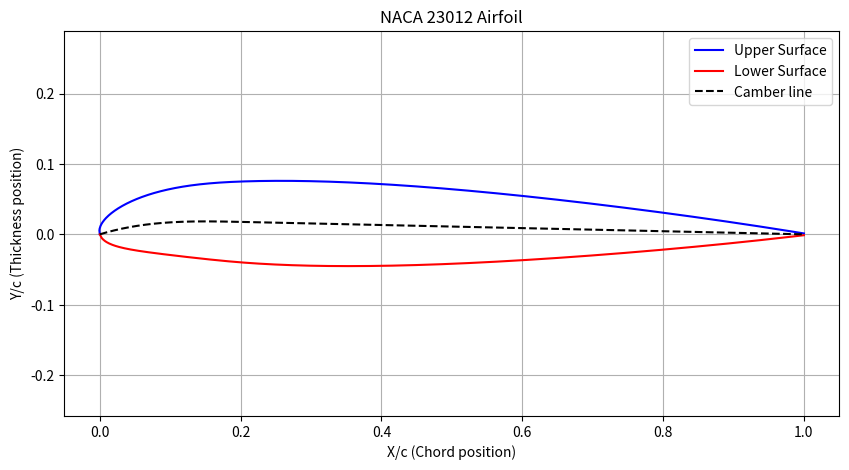

This chart was generated by the following Python code:
import numpy as np

def naca_5digit_airfoil(naca_code, c=1.0, num_points=1000):
    """
    Generates the coordinates for a NACA 5-digit airfoil.

    Parameters:
    naca_code (str or int): The 5-digit NACA code (e.g., '23012' or 23012).
    c (float): The chord length (default is 1.0).
    num_points (int): The number of points for each surface (upper and lower).

    Returns:
    tuple: (xu, yu, xl, yl, x, yc) coordinates for the upper and lower surfaces.
    """
    if isinstance(naca_code, int):
        naca_code = str(naca_code)

    L = int(naca_code[0])           # Design Lift Coeff (Cl = 0.15 * L)
    P = int(naca_code[1])           # Max camber position index
    Q = int(naca_code[2])           # Standard (0) or Reflex (1)
    t = int(naca_code[3:]) / 100.0  # Max thickness
    
    # Mapping for standard non-reflexed series (Q=0)
    p_map = {1: 0.05, 2: 0.10, 3: 0.15, 4: 0.20, 5: 0.25}
    m_map = {1: 0.0580, 2: 0.1260, 3: 0.2025, 4: 0.2900, 5: 0.3910}
    k1_map = {1: 361.4, 2: 51.64, 3: 15.957, 4: 6.643, 5: 3.230}
    
    p = p_map[P]
    m = m_map[P]

    # k1 must be scaled by (Design Cl / 0.3)
    k1 = k1_map[P] * ( (0.15 * L) / 0.3 )

    # linear spacing
    x = np.linspace(0, c, num_points)

    # For better definition around the leading edge
    # x = (c / 2.0) * (1.0 - np.cos(np.linspace(0, np.pi, num_points)))

    # Half thickness equation
    yt = (t * c *5) * (0.2969 * np.sqrt(x/c) - 0.1260 * (x/c) - 0.3516 * (x/c)**2 + 0.2843 * (x/c)**3 - 0.1015 * (x/c)**4)

    # Camber line and gradient
    yc = np.zeros(num_points)
    dyc_dx = np.zeros(num_points)
    
    for i in range(len(x)):
        if x[i] <= m:
            yc[i] = (k1/6.0) * ((x[i]/c)**3 - 3*m*(x[i]/c)**2 + (m**2)*(3-m)*x[i])
            dyc_dx[i] = (k1/6.0) * (3*(x[i]/c)**2 - 6*m*(x[i]/c) + (m**2)*(3-m))
        else:
            yc[i] = (k1 * (m**3) / 6.0) * (1.0 - (x[i]/c))
            dyc_dx[i] = -(k1 * (m**3) / 6.0)

    # Angle of the camber line gradient (theta)
    theta = np.arctan(dyc_dx)

    # Upper and lower surface coordinates
    xu = x - yt * np.sin(theta)
    yu = yc + yt * np.cos(theta)
    xl = x + yt * np.sin(theta)
    yl = yc - yt * np.cos(theta)

    return xu, yu, xl, yl, x, yc



if __name__ == "__main__":
    import matplotlib.pyplot as plt
    # Example Usage:
    naca_code = '23012'
    xu, yu, xl, yl, x, yc = naca_5digit_airfoil(naca_code)

    # Plotting the airfoil
    plt.figure(figsize=(10, 5))
    plt.plot(xu, yu, 'b-', label='Upper Surface')
    plt.plot(xl, yl, 'r-', label='Lower Surface')
    plt.plot(x, yc, 'k--', label='Camber line')
    plt.title(f'NACA {naca_code} Airfoil')
    plt.xlabel('X/c (Chord position)')
    plt.ylabel('Y/c (Thickness position)')
    plt.axis('equal')
    plt.legend()
    plt.grid(True)
    plt.show()
